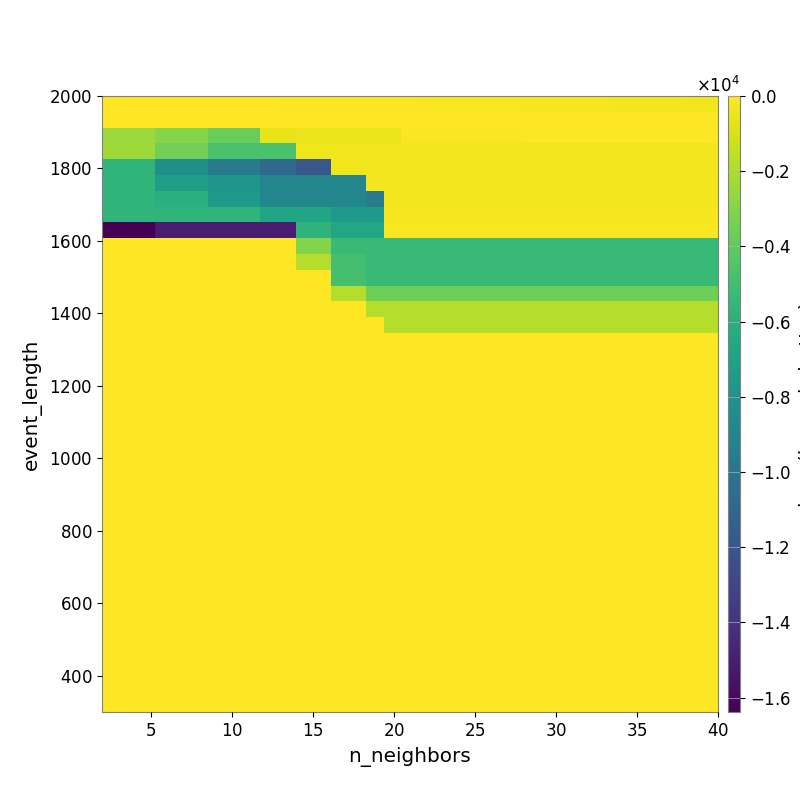

Data behind this chart, as committed beside it:
-2.394433356523018830e+01, -2.786122491748330887e+01, -2.976483700749198391e+01, -3.616793985464620675e+01, -3.884070748376335303e+01, -4.247219384849017842e+01, -5.214602883258329769e+01, -5.571536567729751255e+01, -5.802090657647980265e+01, -6.367513874104000848e+01, -6.691671278462084160e+01, -7.246558471615988140e+01, -7.738541701178819210e+01, -8.768206826337173254e+01, -9.306806871854057306e+01, -1.006404478566099527e+02, -1.115938088176464049e+02, -1.223035214860647244e+02, -1.352267954457199721e+02, -1.455453073388976009e+02, -1.525976502077072325e+02, -1.625750527166581207e+02, -1.709927228624512168e+02, -1.874922715516222809e+02
-2.395120514962639291e+01, -2.395120514962639291e+01, -2.395120514962639291e+01, -2.344649251594977812e+01, -1.780024394234848728e+01, -1.853288715194668868e+01, -2.242690362599729781e+01, -2.242690362599729781e+01, -1.962432038504057985e+01, -2.157392595199958052e+01, -2.157392595199958052e+01, -2.093526996721123368e+01, -2.139851534301203628e+01, -2.106059255726411905e+01, -2.105167374919271595e+01, -2.385315062335234515e+01, -2.475553574800603229e+01, -2.774355543028672244e+01, -2.901175737721663239e+01, -2.819720122183457889e+01, -2.962412534222042382e+01, -3.075272735248115907e+01, -3.075272735248115907e+01, -3.251356795818576018e+01
-2.495793896291774672e+03, -2.495793896291774672e+03, -2.495793896291774672e+03, -2.997295828437417640e+03, -2.997295828437417640e+03, -2.997295828437417640e+03, -3.744089064331531063e+03, -3.744089064331531063e+03, -3.744089064331531063e+03, -5.534241860370794939e+02, -5.534241860370794939e+02, -4.615944104113222579e+02, -4.615944104113222579e+02, -4.615944104113222579e+02, -4.615944104113222579e+02, -4.615944104113222579e+02, -4.615944104113222579e+02, -1.067597983457711734e+02, -1.194378624614474091e+02, -1.194378624614474091e+02, -1.194378624614474091e+02, -1.194378624614474091e+02, -1.194378624614474091e+02, -1.264046405292915551e+02
-2.347643274574278621e+03, -2.347643274574278621e+03, -2.347643274574278621e+03, -3.460665672705585166e+03, -3.460665672705585166e+03, -3.460665672705585166e+03, -4.672175515737961177e+03, -4.672175515737961177e+03, -4.672175515737961177e+03, -4.672175515737961177e+03, -4.672175515737961177e+03, -3.480795536043195852e+02, -3.480795536043195852e+02, -3.480795536043195852e+02, -3.480795536043195852e+02, -3.480795536043195852e+02, -3.480795536043195852e+02, -3.480795536043195852e+02, -3.480795536043195852e+02, -3.480795536043195852e+02, -3.480795536043195852e+02, -3.480795536043195852e+02, -3.480795536043195852e+02, -3.480795536043195852e+02
-5.650073682828223355e+03, -5.650073682828223355e+03, -5.650073682828223355e+03, -8.223344118747330867e+03, -8.223344118747330867e+03, -8.223344118747330867e+03, -9.643580395781786137e+03, -9.643580395781786137e+03, -9.643580395781786137e+03, -1.075841029084435286e+04, -1.075841029084435286e+04, -1.192121864831923267e+04, -1.192121864831923267e+04, -3.724096062320716669e+02, -3.724096062320716669e+02, -3.724096062320716669e+02, -3.724096062320716669e+02, -3.724096062320716669e+02, -3.724096062320716669e+02, -3.724096062320716669e+02, -3.724096062320716669e+02, -3.724096062320716669e+02, -3.724096062320716669e+02, -3.724096062320716669e+02
-5.650073682828223355e+03, -5.650073682828223355e+03, -5.650073682828223355e+03, -7.239547436926519367e+03, -7.239547436926519367e+03, -7.239547436926519367e+03, -7.789324369498091073e+03, -7.789324369498091073e+03, -7.789324369498091073e+03, -8.864320859849041881e+03, -8.864320859849041881e+03, -8.864320859849041881e+03, -8.864320859849041881e+03, -8.864320859849041881e+03, -8.864320859849041881e+03, -3.062365189809319190e+02, -3.062365189809319190e+02, -3.062365189809319190e+02, -3.062365189809319190e+02, -3.062365189809319190e+02, -3.062365189809319190e+02, -3.062365189809319190e+02, -3.062365189809319190e+02, -3.062365189809319190e+02
-5.650073682828223355e+03, -5.650073682828223355e+03, -5.650073682828223355e+03, -5.964854432136547985e+03, -5.964854432136547985e+03, -5.964854432136547985e+03, -7.507879110452996429e+03, -7.507879110452996429e+03, -7.507879110452996429e+03, -8.864320859849041881e+03, -8.864320859849041881e+03, -8.864320859849041881e+03, -8.864320859849041881e+03, -8.864320859849041881e+03, -8.864320859849041881e+03, -9.686924581065855818e+03, -3.062365189809319190e+02, -3.062365189809319190e+02, -3.062365189809319190e+02, -3.062365189809319190e+02, -3.062365189809319190e+02, -3.062365189809319190e+02, -3.062365189809319190e+02, -3.062365189809319190e+02
-5.650073682828223355e+03, -5.650073682828223355e+03, -5.650073682828223355e+03, -5.650073682828223355e+03, -5.650073682828223355e+03, -5.650073682828223355e+03, -5.650073682828223355e+03, -5.650073682828223355e+03, -5.650073682828223355e+03, -6.705171905629260436e+03, -6.705171905629260436e+03, -6.705171905629260436e+03, -6.705171905629260436e+03, -7.507879110452996429e+03, -7.507879110452996429e+03, -7.507879110452996429e+03, -2.151044422693282741e+02, -2.151044422693282741e+02, -2.151044422693282741e+02, -2.151044422693282741e+02, -2.151044422693282741e+02, -2.151044422693282741e+02, -2.151044422693282741e+02, -2.151044422693282741e+02
-1.638354821777343750e+04, -1.638354821777343750e+04, -1.638354821777343750e+04, -1.504921307536297172e+04, -1.504921307536297172e+04, -1.504921307536297172e+04, -1.504921307536297172e+04, -1.504921307536297172e+04, -1.504921307536297172e+04, -1.504921307536297172e+04, -1.504921307536297172e+04, -5.703723505356307214e+03, -5.703723505356307214e+03, -6.536449691665885439e+03, -6.536449691665885439e+03, -6.536449691665885439e+03, -1.874197819565670216e+02, -1.874197819565670216e+02, -1.874197819565670216e+02, -1.874197819565670216e+02, -1.874197819565670216e+02, -1.874197819565670216e+02, -1.874197819565670216e+02, -1.874197819565670216e+02
0.000000000000000000e+00, 0.000000000000000000e+00, 0.000000000000000000e+00, 0.000000000000000000e+00, 0.000000000000000000e+00, 0.000000000000000000e+00, 0.000000000000000000e+00, 0.000000000000000000e+00, 0.000000000000000000e+00, 0.000000000000000000e+00, 0.000000000000000000e+00, -3.050433863821217074e+03, -3.050433863821217074e+03, -5.373142361390390761e+03, -5.373142361390390761e+03, -5.373142361390390761e+03, -5.373142361390390761e+03, -5.373142361390390761e+03, -5.373142361390390761e+03, -5.373142361390390761e+03, -5.373142361390390761e+03, -5.373142361390390761e+03, -5.373142361390390761e+03, -5.373142361390390761e+03
0.000000000000000000e+00, 0.000000000000000000e+00, 0.000000000000000000e+00, 0.000000000000000000e+00, 0.000000000000000000e+00, 0.000000000000000000e+00, 0.000000000000000000e+00, 0.000000000000000000e+00, 0.000000000000000000e+00, 0.000000000000000000e+00, 0.000000000000000000e+00, -1.819991685655381843e+03, -1.819991685655381843e+03, -4.848327776707143130e+03, -4.848327776707143130e+03, -5.373142361390390761e+03, -5.373142361390390761e+03, -5.373142361390390761e+03, -5.373142361390390761e+03, -5.373142361390390761e+03, -5.373142361390390761e+03, -5.373142361390390761e+03, -5.373142361390390761e+03, -5.373142361390390761e+03
0.000000000000000000e+00, 0.000000000000000000e+00, 0.000000000000000000e+00, 0.000000000000000000e+00, 0.000000000000000000e+00, 0.000000000000000000e+00, 0.000000000000000000e+00, 0.000000000000000000e+00, 0.000000000000000000e+00, 0.000000000000000000e+00, 0.000000000000000000e+00, 0.000000000000000000e+00, 0.000000000000000000e+00, -4.848327776707143130e+03, -4.848327776707143130e+03, -5.373142361390390761e+03, -5.373142361390390761e+03, -5.373142361390390761e+03, -5.373142361390390761e+03, -5.373142361390390761e+03, -5.373142361390390761e+03, -5.373142361390390761e+03, -5.373142361390390761e+03, -5.373142361390390761e+03
0.000000000000000000e+00, 0.000000000000000000e+00, 0.000000000000000000e+00, 0.000000000000000000e+00, 0.000000000000000000e+00, 0.000000000000000000e+00, 0.000000000000000000e+00, 0.000000000000000000e+00, 0.000000000000000000e+00, 0.000000000000000000e+00, 0.000000000000000000e+00, 0.000000000000000000e+00, 0.000000000000000000e+00, -1.819991441514756843e+03, -1.819991441514756843e+03, -3.618167121420571220e+03, -3.618167121420571220e+03, -3.618167121420571220e+03, -3.618167121420571220e+03, -3.618167121420571220e+03, -3.618167121420571220e+03, -3.618167121420571220e+03, -3.618167121420571220e+03, -3.618167121420571220e+03
0.000000000000000000e+00, 0.000000000000000000e+00, 0.000000000000000000e+00, 0.000000000000000000e+00, 0.000000000000000000e+00, 0.000000000000000000e+00, 0.000000000000000000e+00, 0.000000000000000000e+00, 0.000000000000000000e+00, 0.000000000000000000e+00, 0.000000000000000000e+00, 0.000000000000000000e+00, 0.000000000000000000e+00, 0.000000000000000000e+00, 0.000000000000000000e+00, -1.819991197374131843e+03, -1.819991197374131843e+03, -1.819991197374131843e+03, -1.819991197374131843e+03, -1.819991197374131843e+03, -1.819991197374131843e+03, -1.819991197374131843e+03, -1.819991197374131843e+03, -1.819991197374131843e+03
0.000000000000000000e+00, 0.000000000000000000e+00, 0.000000000000000000e+00, 0.000000000000000000e+00, 0.000000000000000000e+00, 0.000000000000000000e+00, 0.000000000000000000e+00, 0.000000000000000000e+00, 0.000000000000000000e+00, 0.000000000000000000e+00, 0.000000000000000000e+00, 0.000000000000000000e+00, 0.000000000000000000e+00, 0.000000000000000000e+00, 0.000000000000000000e+00, 0.000000000000000000e+00, -1.819991197374131843e+03, -1.819991197374131843e+03, -1.819991197374131843e+03, -1.819991197374131843e+03, -1.819991197374131843e+03, -1.819991197374131843e+03, -1.819991197374131843e+03, -1.819991197374131843e+03
0.000000000000000000e+00, 0.000000000000000000e+00, 0.000000000000000000e+00, 0.000000000000000000e+00, 0.000000000000000000e+00, 0.000000000000000000e+00, 0.000000000000000000e+00, 0.000000000000000000e+00, 0.000000000000000000e+00, 0.000000000000000000e+00, 0.000000000000000000e+00, 0.000000000000000000e+00, 0.000000000000000000e+00, 0.000000000000000000e+00, 0.000000000000000000e+00, 0.000000000000000000e+00, 0.000000000000000000e+00, 0.000000000000000000e+00, 0.000000000000000000e+00, 0.000000000000000000e+00, 0.000000000000000000e+00, 0.000000000000000000e+00, 0.000000000000000000e+00, 0.000000000000000000e+00
0.000000000000000000e+00, 0.000000000000000000e+00, 0.000000000000000000e+00, 0.000000000000000000e+00, 0.000000000000000000e+00, 0.000000000000000000e+00, 0.000000000000000000e+00, 0.000000000000000000e+00, 0.000000000000000000e+00, 0.000000000000000000e+00, 0.000000000000000000e+00, 0.000000000000000000e+00, 0.000000000000000000e+00, 0.000000000000000000e+00, 0.000000000000000000e+00, 0.000000000000000000e+00, 0.000000000000000000e+00, 0.000000000000000000e+00, 0.000000000000000000e+00, 0.000000000000000000e+00, 0.000000000000000000e+00, 0.000000000000000000e+00, 0.000000000000000000e+00, 0.000000000000000000e+00
0.000000000000000000e+00, 0.000000000000000000e+00, 0.000000000000000000e+00, 0.000000000000000000e+00, 0.000000000000000000e+00, 0.000000000000000000e+00, 0.000000000000000000e+00, 0.000000000000000000e+00, 0.000000000000000000e+00, 0.000000000000000000e+00, 0.000000000000000000e+00, 0.000000000000000000e+00, 0.000000000000000000e+00, 0.000000000000000000e+00, 0.000000000000000000e+00, 0.000000000000000000e+00, 0.000000000000000000e+00, 0.000000000000000000e+00, 0.000000000000000000e+00, 0.000000000000000000e+00, 0.000000000000000000e+00, 0.000000000000000000e+00, 0.000000000000000000e+00, 0.000000000000000000e+00
0.000000000000000000e+00, 0.000000000000000000e+00, 0.000000000000000000e+00, 0.000000000000000000e+00, 0.000000000000000000e+00, 0.000000000000000000e+00, 0.000000000000000000e+00, 0.000000000000000000e+00, 0.000000000000000000e+00, 0.000000000000000000e+00, 0.000000000000000000e+00, 0.000000000000000000e+00, 0.000000000000000000e+00, 0.000000000000000000e+00, 0.000000000000000000e+00, 0.000000000000000000e+00, 0.000000000000000000e+00, 0.000000000000000000e+00, 0.000000000000000000e+00, 0.000000000000000000e+00, 0.000000000000000000e+00, 0.000000000000000000e+00, 0.000000000000000000e+00, 0.000000000000000000e+00
0.000000000000000000e+00, 0.000000000000000000e+00, 0.000000000000000000e+00, 0.000000000000000000e+00, 0.000000000000000000e+00, 0.000000000000000000e+00, 0.000000000000000000e+00, 0.000000000000000000e+00, 0.000000000000000000e+00, 0.000000000000000000e+00, 0.000000000000000000e+00, 0.000000000000000000e+00, 0.000000000000000000e+00, 0.000000000000000000e+00, 0.000000000000000000e+00, 0.000000000000000000e+00, 0.000000000000000000e+00, 0.000000000000000000e+00, 0.000000000000000000e+00, 0.000000000000000000e+00, 0.000000000000000000e+00, 0.000000000000000000e+00, 0.000000000000000000e+00, 0.000000000000000000e+00
0.000000000000000000e+00, 0.000000000000000000e+00, 0.000000000000000000e+00, 0.000000000000000000e+00, 0.000000000000000000e+00, 0.000000000000000000e+00, 0.000000000000000000e+00, 0.000000000000000000e+00, 0.000000000000000000e+00, 0.000000000000000000e+00, 0.000000000000000000e+00, 0.000000000000000000e+00, 0.000000000000000000e+00, 0.000000000000000000e+00, 0.000000000000000000e+00, 0.000000000000000000e+00, 0.000000000000000000e+00, 0.000000000000000000e+00, 0.000000000000000000e+00, 0.000000000000000000e+00, 0.000000000000000000e+00, 0.000000000000000000e+00, 0.000000000000000000e+00, 0.000000000000000000e+00
0.000000000000000000e+00, 0.000000000000000000e+00, 0.000000000000000000e+00, 0.000000000000000000e+00, 0.000000000000000000e+00, 0.000000000000000000e+00, 0.000000000000000000e+00, 0.000000000000000000e+00, 0.000000000000000000e+00, 0.000000000000000000e+00, 0.000000000000000000e+00, 0.000000000000000000e+00, 0.000000000000000000e+00, 0.000000000000000000e+00, 0.000000000000000000e+00, 0.000000000000000000e+00, 0.000000000000000000e+00, 0.000000000000000000e+00, 0.000000000000000000e+00, 0.000000000000000000e+00, 0.000000000000000000e+00, 0.000000000000000000e+00, 0.000000000000000000e+00, 0.000000000000000000e+00
0.000000000000000000e+00, 0.000000000000000000e+00, 0.000000000000000000e+00, 0.000000000000000000e+00, 0.000000000000000000e+00, 0.000000000000000000e+00, 0.000000000000000000e+00, 0.000000000000000000e+00, 0.000000000000000000e+00, 0.000000000000000000e+00, 0.000000000000000000e+00, 0.000000000000000000e+00, 0.000000000000000000e+00, 0.000000000000000000e+00, 0.000000000000000000e+00, 0.000000000000000000e+00, 0.000000000000000000e+00, 0.000000000000000000e+00, 0.000000000000000000e+00, 0.000000000000000000e+00, 0.000000000000000000e+00, 0.000000000000000000e+00, 0.000000000000000000e+00, 0.000000000000000000e+00
0.000000000000000000e+00, 0.000000000000000000e+00, 0.000000000000000000e+00, 0.000000000000000000e+00, 0.000000000000000000e+00, 0.000000000000000000e+00, 0.000000000000000000e+00, 0.000000000000000000e+00, 0.000000000000000000e+00, 0.000000000000000000e+00, 0.000000000000000000e+00, 0.000000000000000000e+00, 0.000000000000000000e+00, 0.000000000000000000e+00, 0.000000000000000000e+00, 0.000000000000000000e+00, 0.000000000000000000e+00, 0.000000000000000000e+00, 0.000000000000000000e+00, 0.000000000000000000e+00, 0.000000000000000000e+00, 0.000000000000000000e+00, 0.000000000000000000e+00, 0.000000000000000000e+00
0.000000000000000000e+00, 0.000000000000000000e+00, 0.000000000000000000e+00, 0.000000000000000000e+00, 0.000000000000000000e+00, 0.000000000000000000e+00, 0.000000000000000000e+00, 0.000000000000000000e+00, 0.000000000000000000e+00, 0.000000000000000000e+00, 0.000000000000000000e+00, 0.000000000000000000e+00, 0.000000000000000000e+00, 0.000000000000000000e+00, 0.000000000000000000e+00, 0.000000000000000000e+00, 0.000000000000000000e+00, 0.000000000000000000e+00, 0.000000000000000000e+00, 0.000000000000000000e+00, 0.000000000000000000e+00, 0.000000000000000000e+00, 0.000000000000000000e+00, 0.000000000000000000e+00
0.000000000000000000e+00, 0.000000000000000000e+00, 0.000000000000000000e+00, 0.000000000000000000e+00, 0.000000000000000000e+00, 0.000000000000000000e+00, 0.000000000000000000e+00, 0.000000000000000000e+00, 0.000000000000000000e+00, 0.000000000000000000e+00, 0.000000000000000000e+00, 0.000000000000000000e+00, 0.000000000000000000e+00, 0.000000000000000000e+00, 0.000000000000000000e+00, 0.000000000000000000e+00, 0.000000000000000000e+00, 0.000000000000000000e+00, 0.000000000000000000e+00, 0.000000000000000000e+00, 0.000000000000000000e+00, 0.000000000000000000e+00, 0.000000000000000000e+00, 0.000000000000000000e+00
0.000000000000000000e+00, 0.000000000000000000e+00, 0.000000000000000000e+00, 0.000000000000000000e+00, 0.000000000000000000e+00, 0.000000000000000000e+00, 0.000000000000000000e+00, 0.000000000000000000e+00, 0.000000000000000000e+00, 0.000000000000000000e+00, 0.000000000000000000e+00, 0.000000000000000000e+00, 0.000000000000000000e+00, 0.000000000000000000e+00, 0.000000000000000000e+00, 0.000000000000000000e+00, 0.000000000000000000e+00, 0.000000000000000000e+00, 0.000000000000000000e+00, 0.000000000000000000e+00, 0.000000000000000000e+00, 0.000000000000000000e+00, 0.000000000000000000e+00, 0.000000000000000000e+00
0.000000000000000000e+00, 0.000000000000000000e+00, 0.000000000000000000e+00, 0.000000000000000000e+00, 0.000000000000000000e+00, 0.000000000000000000e+00, 0.000000000000000000e+00, 0.000000000000000000e+00, 0.000000000000000000e+00, 0.000000000000000000e+00, 0.000000000000000000e+00, 0.000000000000000000e+00, 0.000000000000000000e+00, 0.000000000000000000e+00, 0.000000000000000000e+00, 0.000000000000000000e+00, 0.000000000000000000e+00, 0.000000000000000000e+00, 0.000000000000000000e+00, 0.000000000000000000e+00, 0.000000000000000000e+00, 0.000000000000000000e+00, 0.000000000000000000e+00, 0.000000000000000000e+00
0.000000000000000000e+00, 0.000000000000000000e+00, 0.000000000000000000e+00, 0.000000000000000000e+00, 0.000000000000000000e+00, 0.000000000000000000e+00, 0.000000000000000000e+00, 0.000000000000000000e+00, 0.000000000000000000e+00, 0.000000000000000000e+00, 0.000000000000000000e+00, 0.000000000000000000e+00, 0.000000000000000000e+00, 0.000000000000000000e+00, 0.000000000000000000e+00, 0.000000000000000000e+00, 0.000000000000000000e+00, 0.000000000000000000e+00, 0.000000000000000000e+00, 0.000000000000000000e+00, 0.000000000000000000e+00, 0.000000000000000000e+00, 0.000000000000000000e+00, 0.000000000000000000e+00
0.000000000000000000e+00, 0.000000000000000000e+00, 0.000000000000000000e+00, 0.000000000000000000e+00, 0.000000000000000000e+00, 0.000000000000000000e+00, 0.000000000000000000e+00, 0.000000000000000000e+00, 0.000000000000000000e+00, 0.000000000000000000e+00, 0.000000000000000000e+00, 0.000000000000000000e+00, 0.000000000000000000e+00, 0.000000000000000000e+00, 0.000000000000000000e+00, 0.000000000000000000e+00, 0.000000000000000000e+00, 0.000000000000000000e+00, 0.000000000000000000e+00, 0.000000000000000000e+00, 0.000000000000000000e+00, 0.000000000000000000e+00, 0.000000000000000000e+00, 0.000000000000000000e+00
0.000000000000000000e+00, 0.000000000000000000e+00, 0.000000000000000000e+00, 0.000000000000000000e+00, 0.000000000000000000e+00, 0.000000000000000000e+00, 0.000000000000000000e+00, 0.000000000000000000e+00, 0.000000000000000000e+00, 0.000000000000000000e+00, 0.000000000000000000e+00, 0.000000000000000000e+00, 0.000000000000000000e+00, 0.000000000000000000e+00, 0.000000000000000000e+00, 0.000000000000000000e+00, 0.000000000000000000e+00, 0.000000000000000000e+00, 0.000000000000000000e+00, 0.000000000000000000e+00, 0.000000000000000000e+00, 0.000000000000000000e+00, 0.000000000000000000e+00, 0.000000000000000000e+00
0.000000000000000000e+00, 0.000000000000000000e+00, 0.000000000000000000e+00, 0.000000000000000000e+00, 0.000000000000000000e+00, 0.000000000000000000e+00, 0.000000000000000000e+00, 0.000000000000000000e+00, 0.000000000000000000e+00, 0.000000000000000000e+00, 0.000000000000000000e+00, 0.000000000000000000e+00, 0.000000000000000000e+00, 0.000000000000000000e+00, 0.000000000000000000e+00, 0.000000000000000000e+00, 0.000000000000000000e+00, 0.000000000000000000e+00, 0.000000000000000000e+00, 0.000000000000000000e+00, 0.000000000000000000e+00, 0.000000000000000000e+00, 0.000000000000000000e+00, 0.000000000000000000e+00
0.000000000000000000e+00, 0.000000000000000000e+00, 0.000000000000000000e+00, 0.000000000000000000e+00, 0.000000000000000000e+00, 0.000000000000000000e+00, 0.000000000000000000e+00, 0.000000000000000000e+00, 0.000000000000000000e+00, 0.000000000000000000e+00, 0.000000000000000000e+00, 0.000000000000000000e+00, 0.000000000000000000e+00, 0.000000000000000000e+00, 0.000000000000000000e+00, 0.000000000000000000e+00, 0.000000000000000000e+00, 0.000000000000000000e+00, 0.000000000000000000e+00, 0.000000000000000000e+00, 0.000000000000000000e+00, 0.000000000000000000e+00, 0.000000000000000000e+00, 0.000000000000000000e+00
0.000000000000000000e+00, 0.000000000000000000e+00, 0.000000000000000000e+00, 0.000000000000000000e+00, 0.000000000000000000e+00, 0.000000000000000000e+00, 0.000000000000000000e+00, 0.000000000000000000e+00, 0.000000000000000000e+00, 0.000000000000000000e+00, 0.000000000000000000e+00, 0.000000000000000000e+00, 0.000000000000000000e+00, 0.000000000000000000e+00, 0.000000000000000000e+00, 0.000000000000000000e+00, 0.000000000000000000e+00, 0.000000000000000000e+00, 0.000000000000000000e+00, 0.000000000000000000e+00, 0.000000000000000000e+00, 0.000000000000000000e+00, 0.000000000000000000e+00, 0.000000000000000000e+00
0.000000000000000000e+00, 0.000000000000000000e+00, 0.000000000000000000e+00, 0.000000000000000000e+00, 0.000000000000000000e+00, 0.000000000000000000e+00, 0.000000000000000000e+00, 0.000000000000000000e+00, 0.000000000000000000e+00, 0.000000000000000000e+00, 0.000000000000000000e+00, 0.000000000000000000e+00, 0.000000000000000000e+00, 0.000000000000000000e+00, 0.000000000000000000e+00, 0.000000000000000000e+00, 0.000000000000000000e+00, 0.000000000000000000e+00, 0.000000000000000000e+00, 0.000000000000000000e+00, 0.000000000000000000e+00, 0.000000000000000000e+00, 0.000000000000000000e+00, 0.000000000000000000e+00
0.000000000000000000e+00, 0.000000000000000000e+00, 0.000000000000000000e+00, 0.000000000000000000e+00, 0.000000000000000000e+00, 0.000000000000000000e+00, 0.000000000000000000e+00, 0.000000000000000000e+00, 0.000000000000000000e+00, 0.000000000000000000e+00, 0.000000000000000000e+00, 0.000000000000000000e+00, 0.000000000000000000e+00, 0.000000000000000000e+00, 0.000000000000000000e+00, 0.000000000000000000e+00, 0.000000000000000000e+00, 0.000000000000000000e+00, 0.000000000000000000e+00, 0.000000000000000000e+00, 0.000000000000000000e+00, 0.000000000000000000e+00, 0.000000000000000000e+00, 0.000000000000000000e+00
0.000000000000000000e+00, 0.000000000000000000e+00, 0.000000000000000000e+00, 0.000000000000000000e+00, 0.000000000000000000e+00, 0.000000000000000000e+00, 0.000000000000000000e+00, 0.000000000000000000e+00, 0.000000000000000000e+00, 0.000000000000000000e+00, 0.000000000000000000e+00, 0.000000000000000000e+00, 0.000000000000000000e+00, 0.000000000000000000e+00, 0.000000000000000000e+00, 0.000000000000000000e+00, 0.000000000000000000e+00, 0.000000000000000000e+00, 0.000000000000000000e+00, 0.000000000000000000e+00, 0.000000000000000000e+00, 0.000000000000000000e+00, 0.000000000000000000e+00, 0.000000000000000000e+00
0.000000000000000000e+00, 0.000000000000000000e+00, 0.000000000000000000e+00, 0.000000000000000000e+00, 0.000000000000000000e+00, 0.000000000000000000e+00, 0.000000000000000000e+00, 0.000000000000000000e+00, 0.000000000000000000e+00, 0.000000000000000000e+00, 0.000000000000000000e+00, 0.000000000000000000e+00, 0.000000000000000000e+00, 0.000000000000000000e+00, 0.000000000000000000e+00, 0.000000000000000000e+00, 0.000000000000000000e+00, 0.000000000000000000e+00, 0.000000000000000000e+00, 0.000000000000000000e+00, 0.000000000000000000e+00, 0.000000000000000000e+00, 0.000000000000000000e+00, 0.000000000000000000e+00
0.000000000000000000e+00, 0.000000000000000000e+00, 0.000000000000000000e+00, 0.000000000000000000e+00, 0.000000000000000000e+00, 0.000000000000000000e+00, 0.000000000000000000e+00, 0.000000000000000000e+00, 0.000000000000000000e+00, 0.000000000000000000e+00, 0.000000000000000000e+00, 0.000000000000000000e+00, 0.000000000000000000e+00, 0.000000000000000000e+00, 0.000000000000000000e+00, 0.000000000000000000e+00, 0.000000000000000000e+00, 0.000000000000000000e+00, 0.000000000000000000e+00, 0.000000000000000000e+00, 0.000000000000000000e+00, 0.000000000000000000e+00, 0.000000000000000000e+00, 0.000000000000000000e+00
